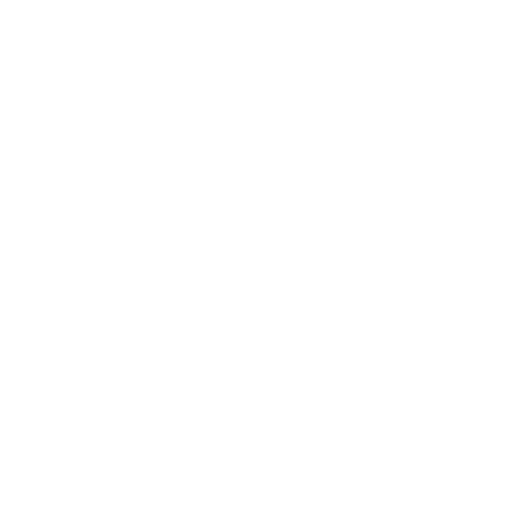
t = 0.00 s
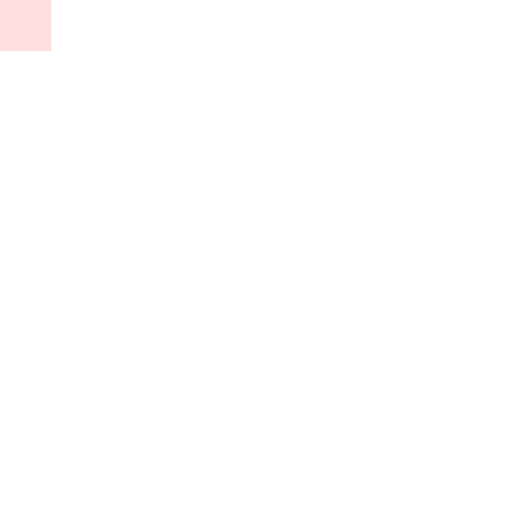
t = 0.25 s
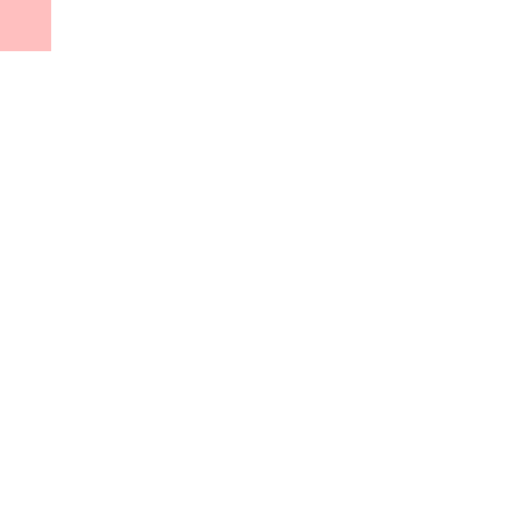
t = 0.50 s
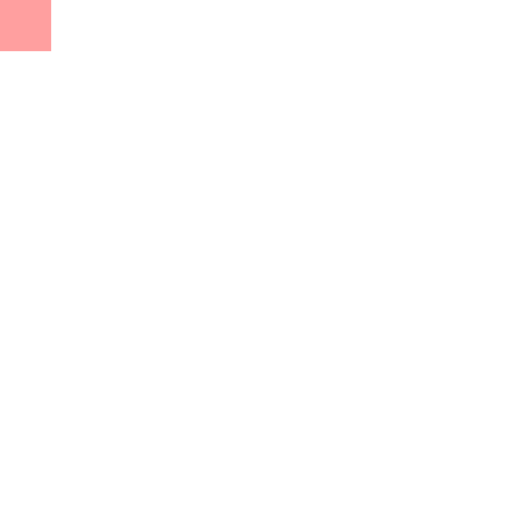
t = 0.75 s
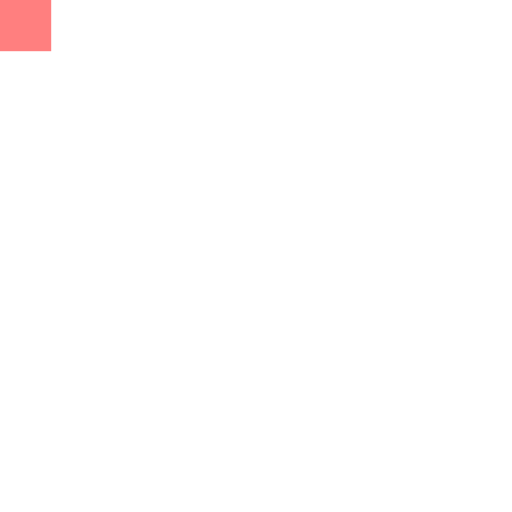
t = 1.00 s

The animated SVG that drew these frames (rendered in a browser with its animation timeline set to each time). Animation: 1 SMIL element (animate=1); one cycle of 1.00 s.

<svg xmlns="http://www.w3.org/2000/svg" width="200" height="200" viewBox="0 0 200 200">
  <rect id="r" width="20" height="20" fill="red">
    <animate attributeName="opacity" from="0" to="0.5" dur="1s" fill="freeze" repeatCount="3" accumulate="sum"/>
  </rect>
</svg>
